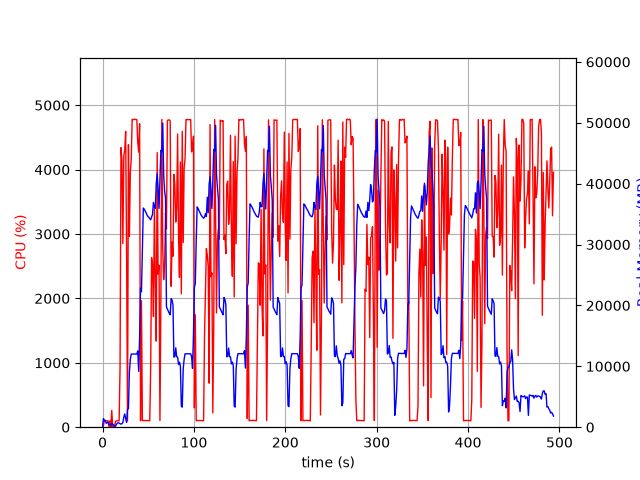

Source data for this figure (header and first rows):
elapsed_time, nproc, cpu, mem_real, mem_virtual
4.220008850097656e-05, 1, 0.0, 6.32, 27601
1.006, 15, 29.8, 1417, 34268
2.016, 5, 103.1, 1061, 11254
3.025, 6, 100.1, 1139, 15346
4.033, 3, 100.2, 636.7, 5109
5.041, 3, 100.3, 739.9, 5205
6.048, 3, 99.1, 846.2, 5317
7.057, 4, 3.0, 399.7, 9135
8.063, 3, 99.4, 380.4, 4771
9.07, 3, 2.0, 325.6, 4720
10.08, 4, 260.4, 624.8, 8956
11.09, 4, 6.9, 462.9, 7242
12.1, 4, 4.9, 428.7, 9280
13.11, 1, 2.0, 22.68, 125
14.12, 1, 84.2, 179.9, 1020
15.13, 1, 100.1, 411.9, 1980
16.14, 1, 99.2, 663.9, 3266
17.14, 1, 100.2, 701.8, 2754
18.15, 1, 100.1, 701.8, 2754
19.16, 1, 931.2, 574, 31215
20.19, 1, 4341, 505.7, 31237
21.21, 1, 4143, 579.9, 31267
22.24, 1, 2853, 764.8, 31824
23.25, 1, 4210, 1663, 31824
24.27, 1, 4307, 2175, 31824
25.29, 1, 4595, 1411, 31832
26.31, 1, 2701, 779.2, 32856
27.32, 1, 100.1, 2911, 33908
28.33, 1, 4386, 3063, 33940
29.37, 1, 2962, 9057, 41426
30.39, 1, 3948, 11118, 50144
31.4, 1, 4165, 12016, 50144
32.42, 1, 4781, 12016, 50144
33.44, 1, 4774, 12016, 50144
34.46, 1, 4782, 12016, 50144
35.49, 1, 4780, 12016, 50144
36.51, 1, 4778, 12016, 50144
37.53, 1, 4776, 12016, 50144
38.54, 1, 4422, 12528, 50144
39.56, 1, 4272, 9174, 50144
40.57, 1, 4712, 14820, 66268
41.58, 1, 100.1, 22846, 66268
42.59, 1, 1963, 22261, 86748
43.6, 1, 100.1, 29323, 86748
44.61, 1, 104.2, 36000, 86748
45.61, 1, 103.1, 35805, 86748
46.62, 1, 104.2, 35524, 86748
47.63, 1, 102.3, 35226, 86748
48.64, 1, 103.3, 34864, 86748
49.64, 1, 101.2, 34623, 86748
50.65, 1, 101.2, 34466, 86748
51.66, 1, 101.3, 34238, 86748
52.67, 1, 926.3, 34072, 86748
53.68, 1, 2634, 34534, 86748
54.69, 1, 2528, 34954, 86748
55.71, 1, 1717, 36906, 86748
56.74, 1, 3413, 36230, 86748
57.76, 1, 2272, 35952, 111324
58.78, 1, 1338, 40038, 111324
59.8, 1, 4264, 41597, 111324
... 427 more rows
